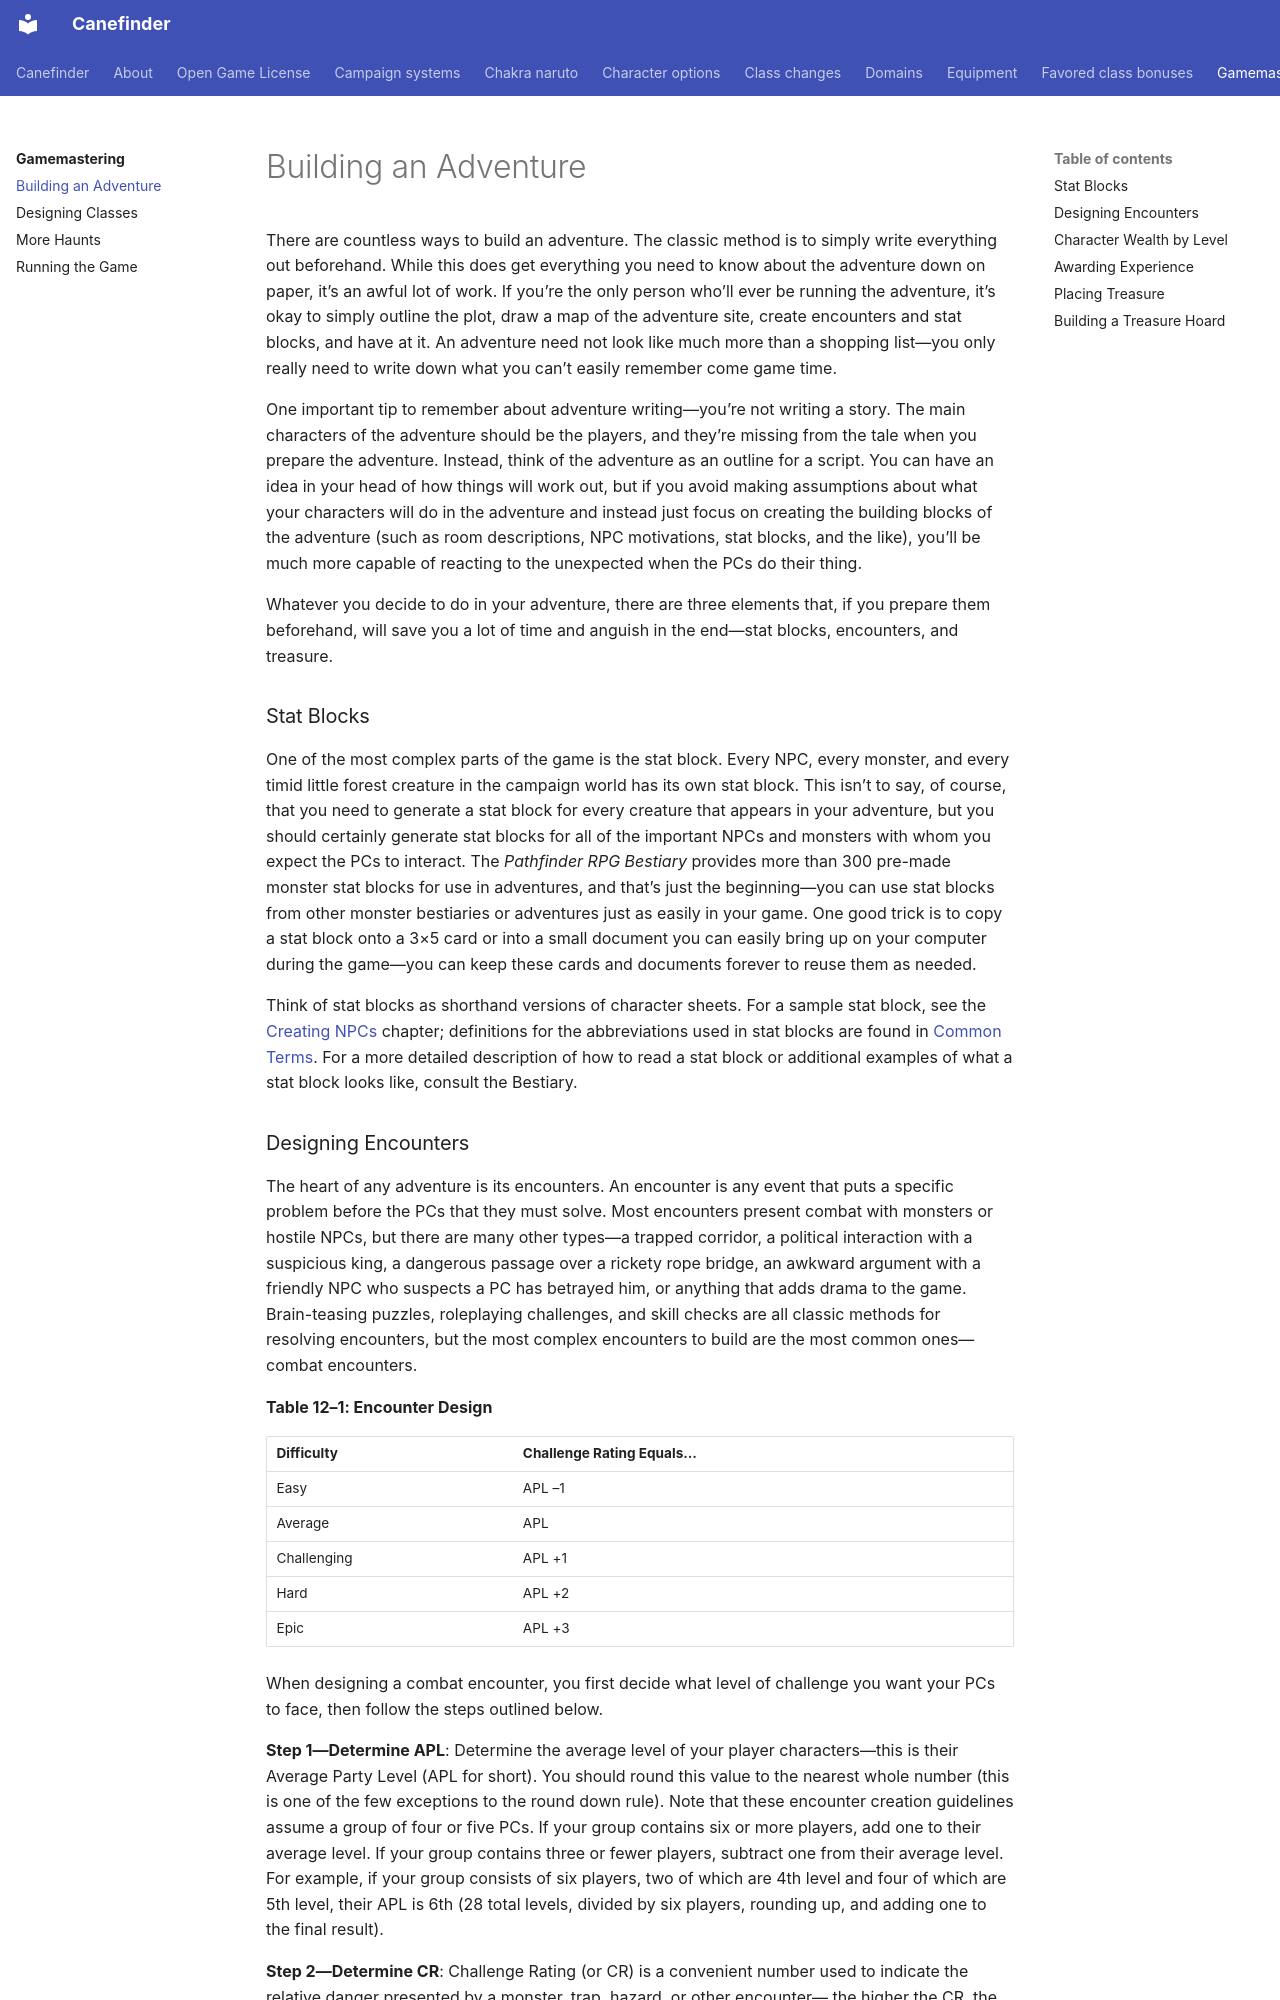

repository: canefinderhouserules/Canefinderhouserules · page: gamemastering/building-an-adventure/index.html · generator: mkdocs

# Building an Adventure

There are countless ways to build an adventure. The classic method is to simply write everything out beforehand. While this does get everything you need to know about the adventure down on paper, it’s an awful lot of work. If you’re the only person who’ll ever be running the adventure, it’s okay to simply outline the plot, draw a map of the adventure site, create encounters and stat blocks, and have at it. An adventure need not look like much more than a shopping list—you only really need to write down what you can’t easily remember come game time.

One important tip to remember about adventure writing—you’re not writing a story. The main characters of the adventure should be the players, and they’re missing from the tale when you prepare the adventure. Instead, think of the adventure as an outline for a script. You can have an idea in your head of how things will work out, but if you avoid making assumptions about what your characters will do in the adventure and instead just focus on creating the building blocks of the adventure (such as room descriptions, NPC motivations, stat blocks, and the like), you’ll be much more capable of reacting to the unexpected when the PCs do their thing.

Whatever you decide to do in your adventure, there are three elements that, if you prepare them beforehand, will save you a lot of time and anguish in the end—stat blocks, encounters, and treasure.

### Stat Blocks

One of the most complex parts of the game is the stat block. Every NPC, every monster, and every timid little forest creature in the campaign world has its own stat block. This isn’t to say, of course, that you need to generate a stat block for every creature that appears in your adventure, but you should certainly generate stat blocks for all of the important NPCs and monsters with whom you expect the PCs to interact. The *Pathfinder RPG* *Bestiary* provides more than 300 pre-made monster stat blocks for use in adventures, and that’s just the beginning—you can use stat blocks from other monster bestiaries or adventures just as easily in your game. One good trick is to copy a stat block onto a 3×5 card or into a small document you can easily bring up on your computer during the game—you can keep these cards and documents forever to reuse them as needed.

Think of stat blocks as shorthand versions of character sheets. For a sample stat block, see the [Creating NPCs](npcs/index.md) chapter; definitions for the abbreviations used in stat blocks are found in [Common Terms](../rules/basics/common-terms.md). For a more detailed description of how to read a stat block or additional examples of what a stat block looks like, consult the Bestiary.
